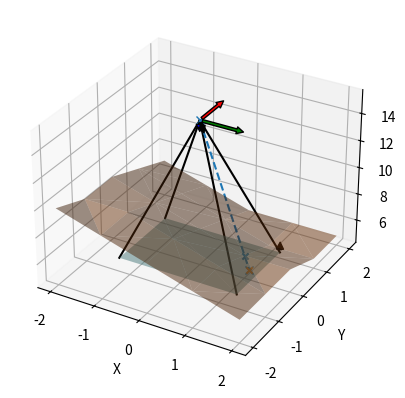

The matplotlib source for this figure:
#from osgeo import gdal
import numpy as np

############################
#for debugging
import matplotlib.pyplot as plt
from mpl_toolkits import mplot3d
from mpl_toolkits.mplot3d import Axes3D
from matplotlib.patches import FancyArrowPatch
from mpl_toolkits.mplot3d import proj3d

class Arrow3D(FancyArrowPatch):
    def __init__(self, x, y, z, dx, dy, dz, *args, **kwargs):
        super().__init__((0, 0), (0, 0), *args, **kwargs)
        self._xyz = (x, y, z)
        self._dxdydz = (dx, dy, dz)

    def draw(self, renderer):
        x1, y1, z1 = self._xyz
        dx, dy, dz = self._dxdydz
        x2, y2, z2 = (x1 + dx, y1 + dy, z1 + dz)

        xs, ys, zs = proj3d.proj_transform((x1, x2), (y1, y2), (z1, z2), self.axes.M)
        self.set_positions((xs[0], ys[0]), (xs[1], ys[1]))
        super().draw(renderer)
        
    def do_3d_projection(self, renderer=None):
        x1, y1, z1 = self._xyz
        dx, dy, dz = self._dxdydz
        x2, y2, z2 = (x1 + dx, y1 + dy, z1 + dz)
        xs, ys, zs = proj3d.proj_transform((x1, x2), (y1, y2), (z1, z2), self.axes.M)
        self.set_positions((xs[0], ys[0]), (xs[1], ys[1]))
        return np.min(zs) 


def _arrow3D(ax, x, y, z, dx, dy, dz, *args, **kwargs):
    '''Add an 3d arrow to an `Axes3D` instance.'''
    arrow = Arrow3D(x, y, z, dx, dy, dz, *args, **kwargs)
    ax.add_artist(arrow)


def helperPlot(ground, camera_matrix, image_plane, gcp, pvector, img_norm, intersect, opacity):
    fig = plt.figure()
    ax = fig.add_subplot(projection='3d')
    #ground
    ax.plot_trisurf(ground[0,:],ground[1,:],ground[2,:], color = (139/255, 69/255, 19/255, opacity))
    ax.set_xlabel('X')
    ax.set_ylabel('Y')
    ax.set_zlabel('Z')
    #camera
    arrowx = Arrow3D(camera_matrix[0,3],camera_matrix[1,3],camera_matrix[2,3], camera_matrix[0,0], camera_matrix[1,0], camera_matrix[2,0], mutation_scale=10, fc='red')
    arrowy = Arrow3D(camera_matrix[0,3],camera_matrix[1,3],camera_matrix[2,3], camera_matrix[0,1], camera_matrix[1,1], camera_matrix[2,1], mutation_scale=10, fc='green')
    arrowz = Arrow3D(camera_matrix[0,3],camera_matrix[1,3],camera_matrix[2,3], camera_matrix[0,2], camera_matrix[1,2], camera_matrix[2,2], mutation_scale=10, fc='blue')
    ax.add_artist(arrowx)
    ax.add_artist(arrowy)
    ax.add_artist(arrowz)
    #camera view
    ax.plot_trisurf(image_plane[0], image_plane[1], image_plane[2], color = (95/255, 158/255, 160/255, opacity))
    ax.plot3D([camera_matrix[0,3],image_plane[0,0]], [camera_matrix[1,3],image_plane[1,0]], [camera_matrix[2,3],image_plane[2,0]], color='Black')
    ax.plot3D([camera_matrix[0,3],image_plane[0,1]], [camera_matrix[1,3],image_plane[1,1]], [camera_matrix[2,3],image_plane[2,1]], color='Black')
    ax.plot3D([camera_matrix[0,3],image_plane[0,2]], [camera_matrix[1,3],image_plane[1,2]], [camera_matrix[2,3],image_plane[2,2]], color='Black')
    ax.plot3D([camera_matrix[0,3],image_plane[0,3]], [camera_matrix[1,3],image_plane[1,3]], [camera_matrix[2,3],image_plane[2,3]], color='Black')
    #gcp point vector
    ax.scatter3D(gcp[0,0],gcp[1,0],gcp[2,0], marker='x')
    arrowGCP = Arrow3D(pvector[0,0], pvector[1,0], pvector[2,0], pvector[3,0], pvector[4,0], pvector[5,0], mutation_scale=10, fc='black')
    ax.add_artist(arrowGCP)
    #image plane normal
    arrowImgN = Arrow3D(img_norm[0,0], img_norm[1,0], img_norm[2,0], img_norm[3,0], img_norm[4,0], img_norm[5,0], mutation_scale=10, fc='black')
    ax.add_artist(arrowImgN)
    #intersection point
    ax.scatter3D(intersect[0],intersect[1],intersect[2], marker='x')
    ax.plot3D([camera_matrix[0,3],intersect[0]],[camera_matrix[1,3],intersect[1]],[camera_matrix[2,3],intersect[2]], linestyle ='dashed', marker='x')

    plt.draw()
    plt.show()  

setattr(Axes3D, 'arrow3D', _arrow3D)

############################
#actual program

# load the camera fixed parameters 
def loadCameraParams(filename):
    return 0 

# load the images parameters and return the camera matrix
# lat, long, elevation and 
def loadImageParams(filename):
    return 0

#distance in meters (x,y) between 2 lat, long positions
def latLongDist(lat, long, distx, disty):
    return 0 

#return the image plane corners position world coord
def getImagePlaneCorners(camera_matrix, camera_params):
    camera_height = camera_matrix[2,3]
    flight_height = camera_params[2]
    x_half_fov = np.deg2rad(camera_params[0]/2)
    y_half_fov = np.deg2rad(camera_params[1]/2)
    x1 = flight_height*np.tan(x_half_fov)
    x2 = flight_height*np.tan(-x_half_fov)
    y1 = flight_height*np.tan(y_half_fov)
    y2 = flight_height*np.tan(-y_half_fov)

    c1 = toWorldCoord(camera_matrix, x1, y1, flight_height)
    c2 = toWorldCoord(camera_matrix, x1, y2, flight_height)
    c3 = toWorldCoord(camera_matrix, x2, y2, flight_height)
    c4 = toWorldCoord(camera_matrix, x2, y1, flight_height)
    
    corners = np.hstack((c1,c2,c3,c4))

    return corners


#transform a point in the camera origin to the world origin
def toWorldCoord(camera_matrix, x, y,z):
    point_matrix = np.array([[1,0,0,x],
                             [0,1,0,y],
                             [0,0,1,z],
                             [0,0,0,1]])
    pinw = np.matmul(camera_matrix,point_matrix)
    return pinw[0:3,[3]]


#invert the given homogen matrix
def invertHomogen(mat):
    R = np.array(mat[0:3, 0:3]).T
    P = np.matmul(-R,mat[0:3,[3]])
    return np.vstack((np.hstack((R,P)), [[0,0,0,1]]))


#unit vector starting at p1 in direction of p2
#return a column vector stacking p1 and direction
def vectorFrom2Points(p1, p2):
    vec = (p2-p1)/np.linalg.norm(p2-p1)
    return np.vstack((p1,vec))


#normal vector of a plan 
#return a column vector stacking p1 and normal
def planeNormalFrom3points(p1, p2, p3):
    p12 = p2 - p1
    p13 = p3 - p1
    n = np.cross(p12,p13,axis=0)
    n_norm = n/np.linalg.norm(n)
    return np.vstack((p1,n_norm))

#collision between a vector and a plane
# modified from from https://gist.github.com/TimSC/8c25ca941d614bf48ebba6b473747d72
def LinePlaneCollision(planeNormal, planePoint, rayDirection, rayPoint, epsilon=1e-6):
	ndotu = planeNormal.dot(rayDirection)
	if abs(ndotu) < epsilon:
		raise RuntimeError("no intersection or line is within plane")
	w = rayPoint - planePoint
	si = -planeNormal.dot(w) / ndotu
	Psi = w + si * rayDirection + planePoint
	return Psi



#interpret arguments for this script
def argparsing():
    return 0

if __name__  == "__main__":
    #x,y metres centré sur la cam
    # z altitude ASL
    test_ground = np.array([[-2,-1, 0, 1, 2,
                         -2,-1, 0, 1, 2,
                         -2,-1, 0, 1, 2,
                         -2,-1, 0, 1, 2,
                         -2,-1, 0, 1, 2],
                        [-2,-2,-2,-2,-2,
                         -1,-1,-1,-1,-1,
                          0, 0, 0, 0, 0,
                          1, 1, 1, 1, 1,
                          2, 2, 2, 2, 2],
                        [10, 9, 8, 7, 6,
                         9,  9, 8, 7, 6,
                         9,  8, 7, 6, 6,
                         8,  7, 6, 5, 5,
                         7,  6, 5, 5, 5]])
    
    #world orogin (0,0,0) is x,y of camera and 0 ASL
    #posision and rotation matrix for the camera -> obtained from loaded params
    #T 0->Cam
    #on pose que le z pointe vers l'avant (sors de l'objectif) et le x vers le dessus de la camera
    #x et y devrait toujours être 0 puisque les données sont centré sur 
    test_camera_matrix = np.array([[0,1,0,0],
                                   [1,0,0,0],
                                   [0,0,-1,15],
                                   [0,0,0,1]])
    #fov degrees vertical, horizontal, flight height
    test_camera_params = [10,15,10]
    
    #plan de l'image
    test_corners = getImagePlaneCorners(test_camera_matrix,test_camera_params)
    
    #vecteur de gcp avec le point 14 du DEM
    v1 = vectorFrom2Points(test_camera_matrix[0:3,[3]],test_ground[0:3,[13]])

    # find the normal to the image plan
    image_plan_normal = planeNormalFrom3points(test_corners[:,[0]],test_corners[:,[1]],test_corners[:,[2]])

    #intersection point
    intersection_point = LinePlaneCollision(image_plan_normal[3:6,0],image_plan_normal[0:3,0],v1[3:6,0],v1[0:3,0])
    
    #plot for convenience
    helperPlot(test_ground, test_camera_matrix, test_corners,test_ground[0:3,[13]], v1, image_plan_normal, intersection_point, 0.5)
    
    
#resumé des steps
# 

##unknowns
# comment placer les coord avec l'orientation de la cam
# comment comment la transformation des param et position de la cam au dem en metre selon la cam


##Améliorations possibles
# multithreading du calcul des points
# preloading des bon DEM
# utiliser des points custom
